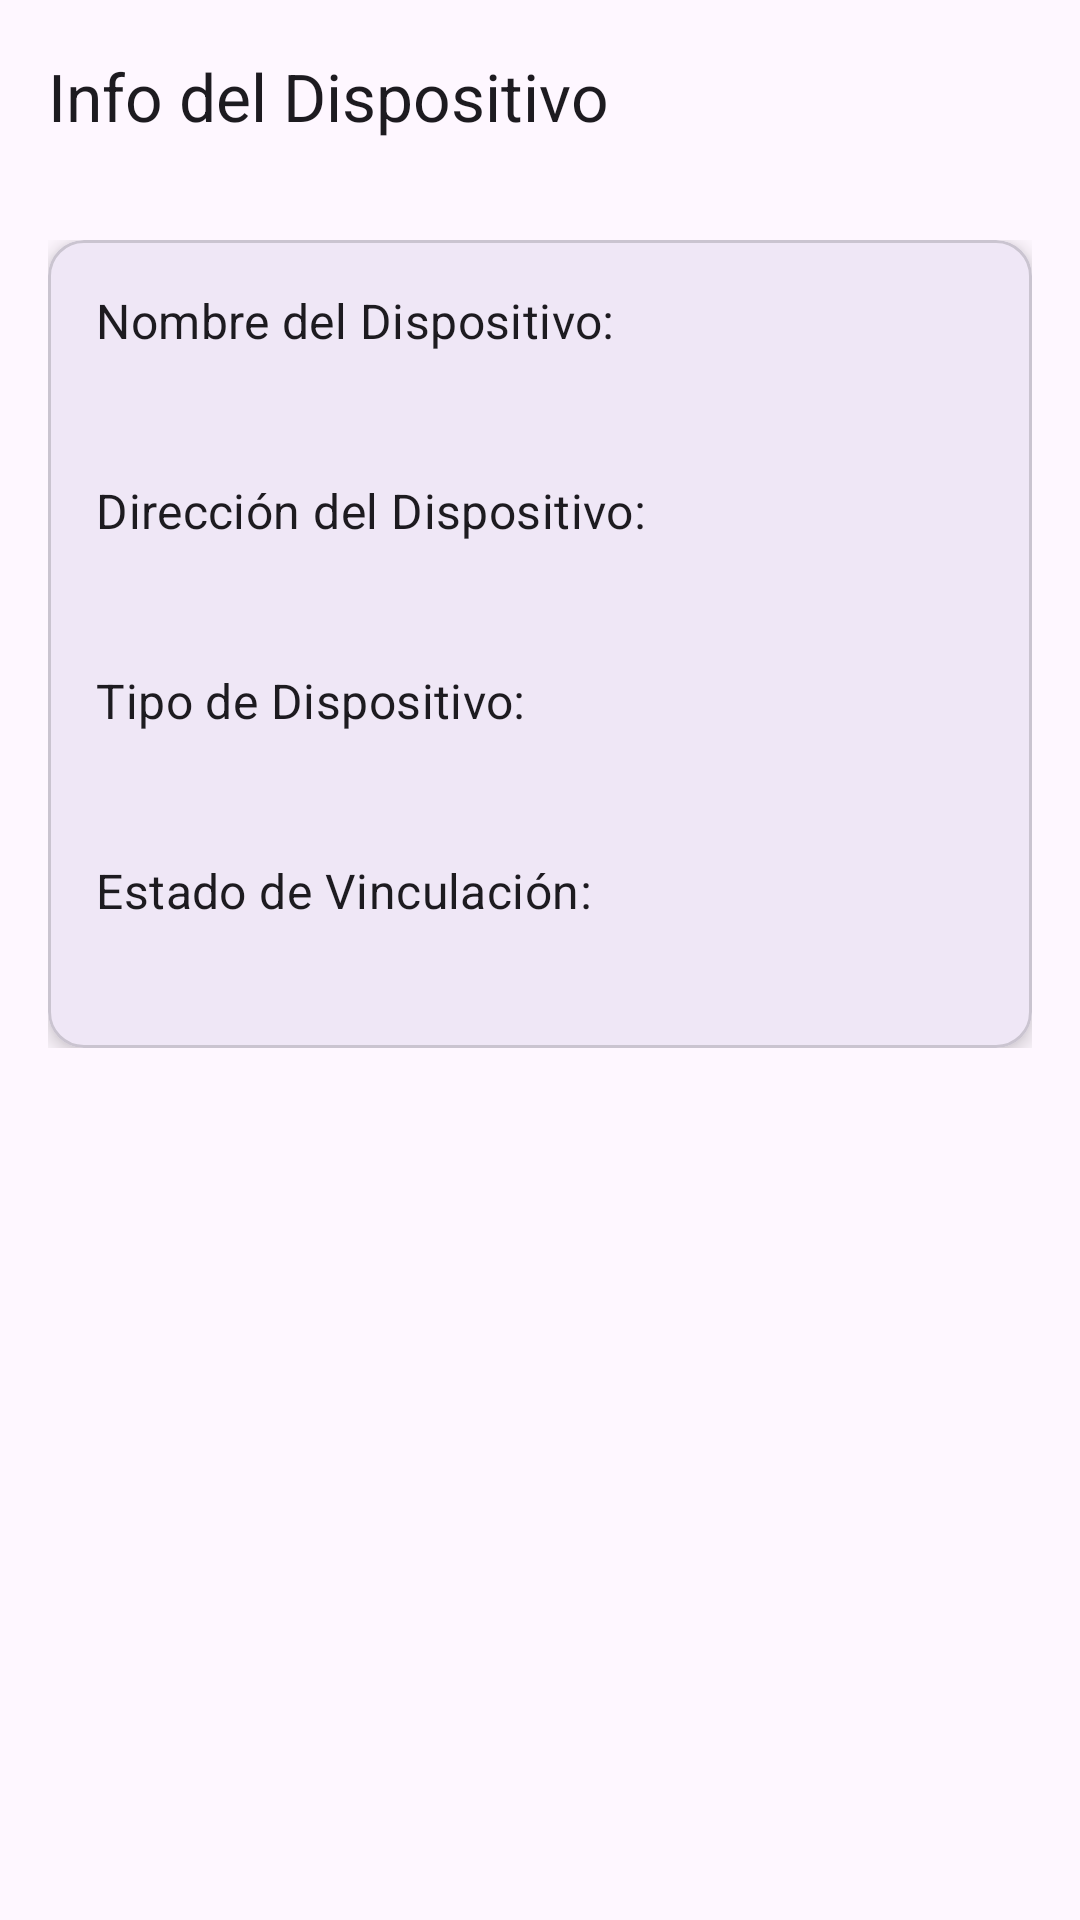

Layout XML and referenced resources for this Android screen:
<!-- AndroidManifest.xml: application theme Theme.BluetoothEsp32 -->
<!-- res/layout/activity_device_info.xml -->
<?xml version="1.0" encoding="utf-8"?>
<androidx.coordinatorlayout.widget.CoordinatorLayout xmlns:android="http://schemas.android.com/apk/res/android"
    xmlns:app="http://schemas.android.com/apk/res-auto"
    xmlns:tools="http://schemas.android.com/tools"
    android:layout_width="match_parent"
    android:layout_height="match_parent"
    tools:context=".DeviceInfoActivity">

    <com.google.android.material.appbar.AppBarLayout
        android:layout_width="match_parent"
        android:layout_height="wrap_content">

        <com.google.android.material.appbar.MaterialToolbar
            android:id="@+id/toolbar"
            android:layout_width="match_parent"
            android:layout_height="?attr/actionBarSize"
            app:title="@string/device_info" />

    </com.google.android.material.appbar.AppBarLayout>

    <androidx.core.widget.NestedScrollView
        android:layout_width="match_parent"
        android:layout_height="match_parent"
        app:layout_behavior="@string/appbar_scrolling_view_behavior">

        <LinearLayout
            android:layout_width="match_parent"
            android:layout_height="wrap_content"
            android:orientation="vertical"
            android:padding="16dp">

            <com.google.android.material.card.MaterialCardView
                android:layout_width="match_parent"
                android:layout_height="wrap_content"
                app:cardElevation="4dp">

                <LinearLayout
                    android:layout_width="match_parent"
                    android:layout_height="wrap_content"
                    android:orientation="vertical"
                    android:padding="16dp">

                    <TextView
                        android:id="@+id/deviceNameLabelTextView"
                        android:layout_width="wrap_content"
                        android:layout_height="wrap_content"
                        android:text="@string/device_name_label"
                        android:textAppearance="@style/TextAppearance.MaterialComponents.Subtitle1" />

                    <TextView
                        android:id="@+id/deviceNameTextView"
                        android:layout_width="wrap_content"
                        android:layout_height="wrap_content"
                        android:layout_marginTop="4dp"
                        android:textAppearance="@style/TextAppearance.MaterialComponents.Body1" />

                    <TextView
                        android:id="@+id/deviceAddressLabelTextView"
                        android:layout_width="wrap_content"
                        android:layout_height="wrap_content"
                        android:layout_marginTop="16dp"
                        android:text="@string/device_address_label"
                        android:textAppearance="@style/TextAppearance.MaterialComponents.Subtitle1" />

                    <TextView
                        android:id="@+id/deviceAddressTextView"
                        android:layout_width="wrap_content"
                        android:layout_height="wrap_content"
                        android:layout_marginTop="4dp"
                        android:textAppearance="@style/TextAppearance.MaterialComponents.Body1" />

                    <TextView
                        android:id="@+id/deviceTypeLabelTextView"
                        android:layout_width="wrap_content"
                        android:layout_height="wrap_content"
                        android:layout_marginTop="16dp"
                        android:text="@string/device_type_label"
                        android:textAppearance="@style/TextAppearance.MaterialComponents.Subtitle1" />

                    <TextView
                        android:id="@+id/deviceTypeTextView"
                        android:layout_width="wrap_content"
                        android:layout_height="wrap_content"
                        android:layout_marginTop="4dp"
                        android:textAppearance="@style/TextAppearance.MaterialComponents.Body1" />

                    <TextView
                        android:id="@+id/bondStateLabelTextView"
                        android:layout_width="wrap_content"
                        android:layout_height="wrap_content"
                        android:layout_marginTop="16dp"
                        android:text="@string/bond_state_label"
                        android:textAppearance="@style/TextAppearance.MaterialComponents.Subtitle1" />

                    <TextView
                        android:id="@+id/bondStateTextView"
                        android:layout_width="wrap_content"
                        android:layout_height="wrap_content"
                        android:layout_marginTop="4dp"
                        android:textAppearance="@style/TextAppearance.MaterialComponents.Body1" />

                </LinearLayout>

            </com.google.android.material.card.MaterialCardView>

        </LinearLayout>

    </androidx.core.widget.NestedScrollView>

</androidx.coordinatorlayout.widget.CoordinatorLayout>
<!-- resources referenced by this layout -->
<resources>
  <string name="bond_state_label">Estado de Vinculación:</string>
  <string name="device_address_label">Dirección del Dispositivo:</string>
  <string name="device_info">Info del Dispositivo</string>
  <string name="device_name_label">Nombre del Dispositivo:</string>
  <string name="device_type_label">Tipo de Dispositivo:</string>
  <style name="Theme.BluetoothEsp32" parent="Base.Theme.BluetoothEsp32" />
  <style name="Base.Theme.BluetoothEsp32" parent="Theme.Material3.DayNight.NoActionBar">
          
          
      </style>
</resources>
